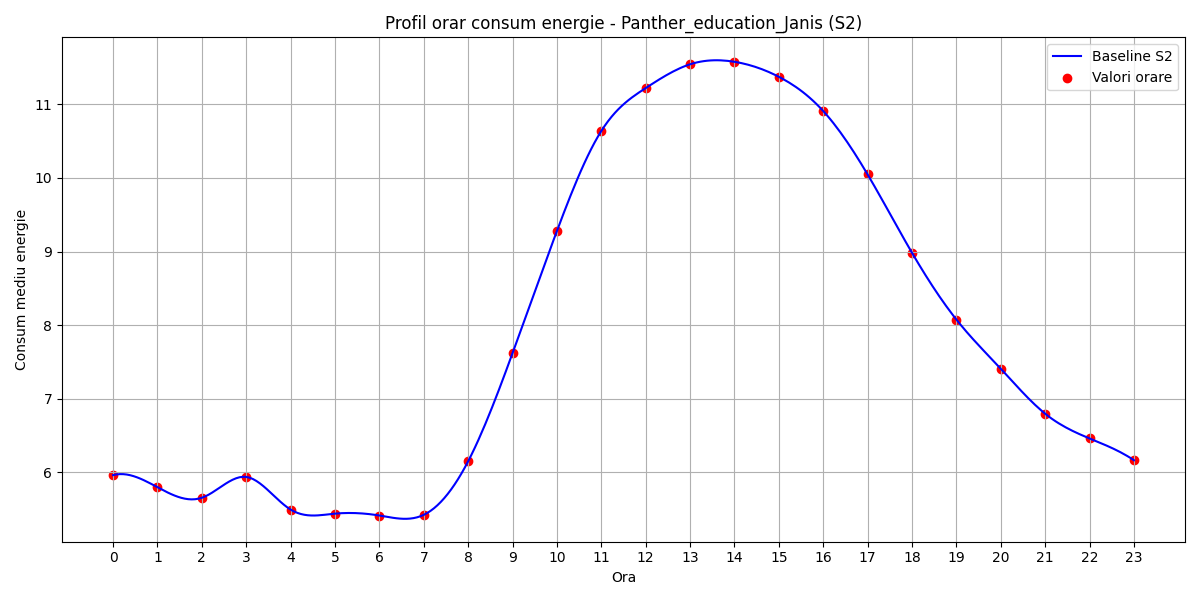

The data file committed next to this chart (first rows):
hour, B(t)
0, 5.961
1, 5.798
2, 5.654
3, 5.938
4, 5.494
5, 5.438
6, 5.413
7, 5.422
8, 6.15
9, 7.619
10, 9.279
11, 10.64
12, 11.22
13, 11.54
14, 11.58
15, 11.37
16, 10.91
17, 10.05
18, 8.982
19, 8.075
20, 7.407
21, 6.796
22, 6.46
23, 6.164
